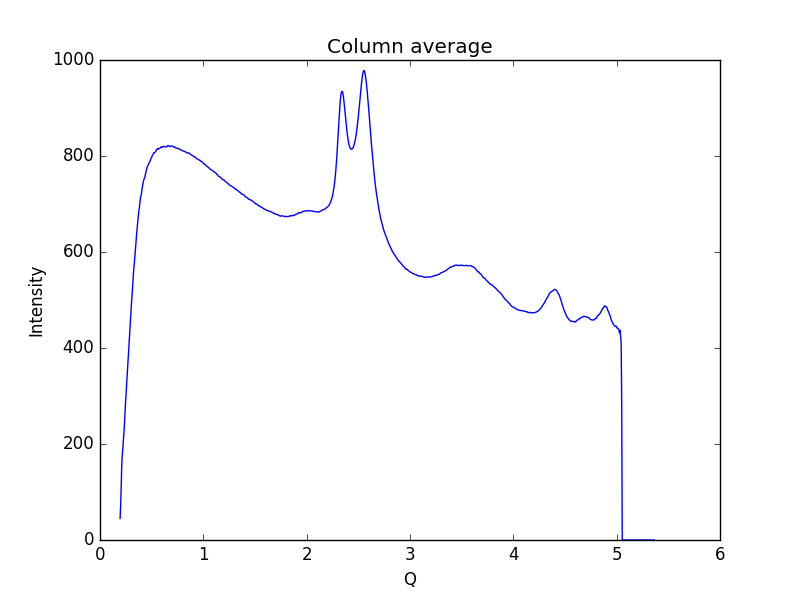

The table this chart was drawn from, first rows:
0.19448614755544588, 44.9835
0.1997, 71.14
0.2048, 107.8
0.21, 154
0.2152, 176.7
0.2204, 189.2
0.2255, 204.5
0.2307, 221.5
0.2359, 238.5
0.2411, 261.1
0.2462, 282.6
0.2514, 301.5
0.2566, 320.4
0.2618, 340.3
0.2669, 357.3
0.2721, 377.3
0.2773, 400
0.2825, 417.5
0.2876, 432.8
0.2928, 449.5
0.298, 468.1
0.3032, 488.4
0.3083, 504.1
0.3135, 520.6
0.3187, 539.4
0.3239, 556.2
0.329, 569.1
0.3342, 581.4
0.3394, 594.2
0.3446, 609.5
0.3497, 625.7
0.3549, 639
0.3601, 651
0.3653, 664.4
0.3704, 676.5
0.3756, 685.4
0.3808, 692.1
0.386, 702.3
0.3911, 712.3
0.3963, 717.3
0.4015, 722.4
0.4067, 731.1
0.4118, 737.3
0.417, 742.4
0.4222, 749.7
0.4274, 752.3
0.4325, 754.9
0.4377, 760.2
0.4429, 766.1
0.4481, 769.9
0.4532, 774.5
0.4584, 777.8
0.4636, 780.3
0.4688, 782.3
0.4739, 785.1
0.4791, 787.6
0.4843, 789
0.4895, 792.7
0.4946, 795.4
0.4998, 796.8
0.505, 800.6
... 939 more rows
